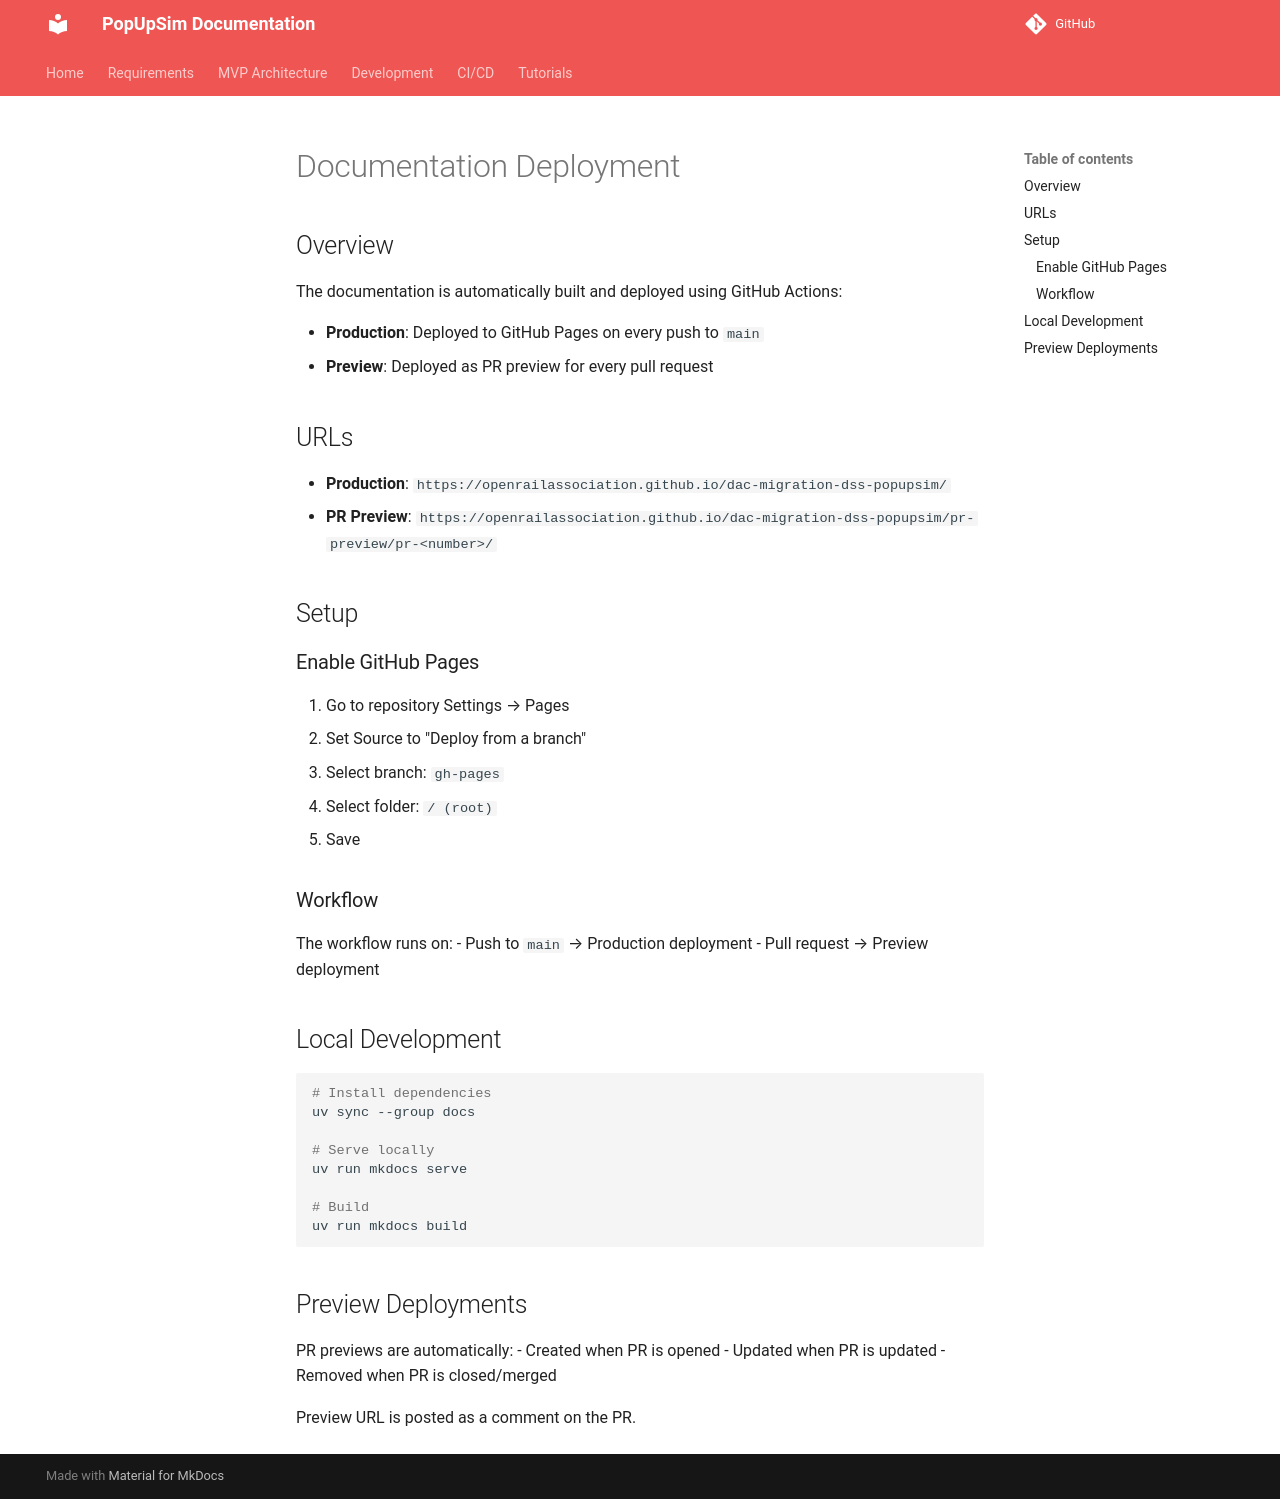

repository: OpenRailAssociation/dac-migration-dss-popupsim · page: DOCS_DEPLOYMENT/index.html · generator: mkdocs

# Documentation Deployment

## Overview

The documentation is automatically built and deployed using GitHub Actions:

- **Production**: Deployed to GitHub Pages on every push to `main`
- **Preview**: Deployed as PR preview for every pull request

## URLs

- **Production**: `https://openrailassociation.github.io/dac-migration-dss-popupsim/`
- **PR Preview**: `https://openrailassociation.github.io/dac-migration-dss-popupsim/pr-preview/pr-<number>/`

## Setup

### Enable GitHub Pages

1. Go to repository Settings → Pages
2. Set Source to "Deploy from a branch"
3. Select branch: `gh-pages`
4. Select folder: `/ (root)`
5. Save

### Workflow

The workflow runs on:
- Push to `main` → Production deployment
- Pull request → Preview deployment

## Local Development

```bash
# Install dependencies
uv sync --group docs

# Serve locally
uv run mkdocs serve

# Build
uv run mkdocs build
```

## Preview Deployments

PR previews are automatically:
- Created when PR is opened
- Updated when PR is updated
- Removed when PR is closed/merged

Preview URL is posted as a comment on the PR.
